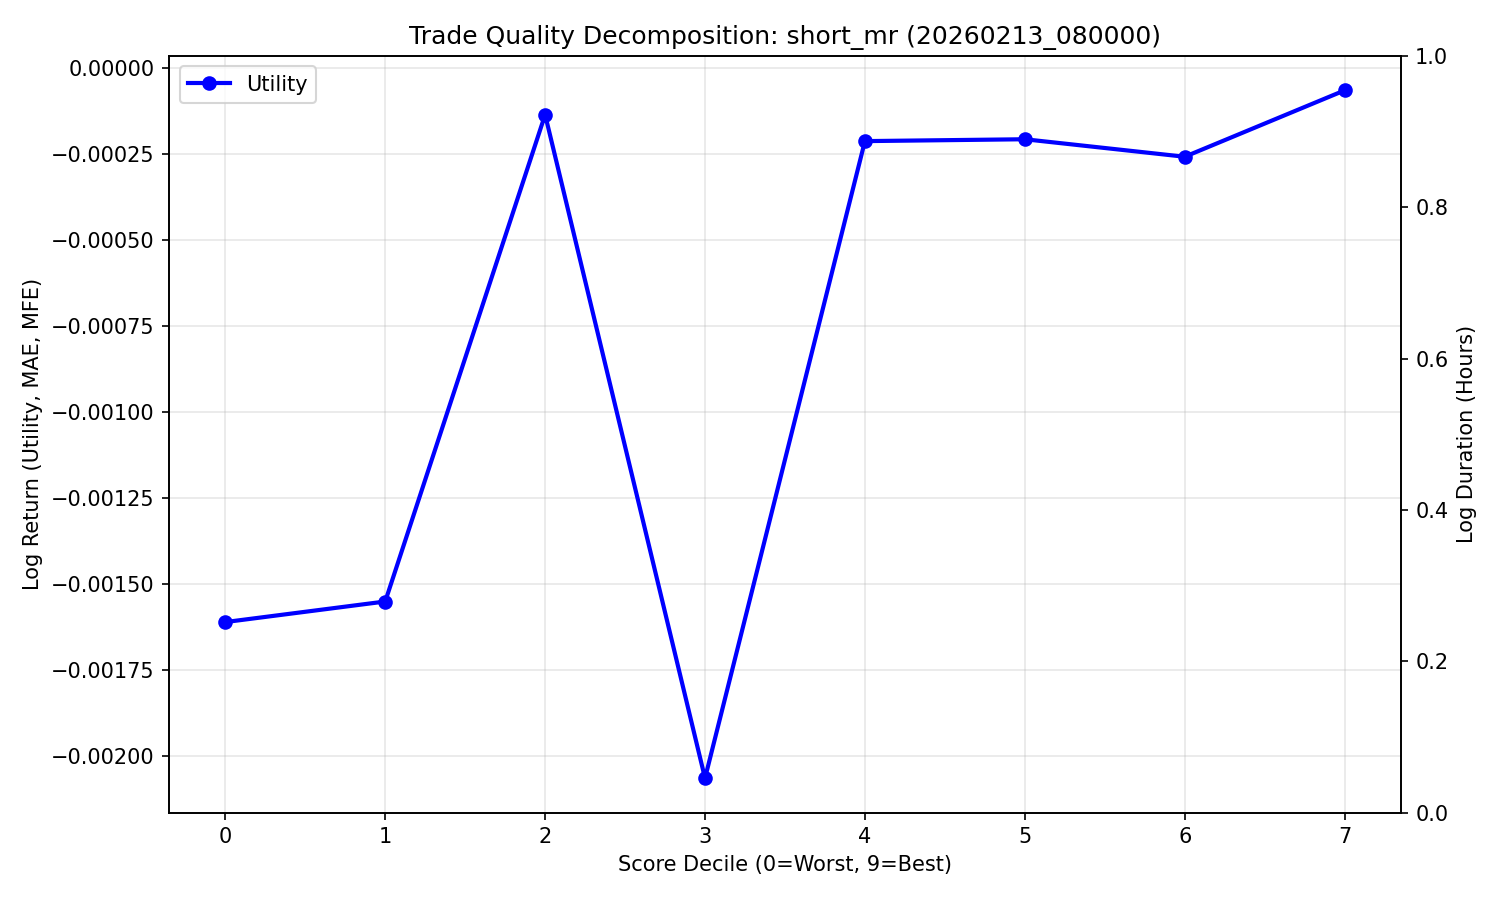

Values plotted in this chart, from the file beside it:
decile, count, Utility
0, 183, -0.001609
1, 183, -0.00155
2, 183, -0.0001345
3, 671, -0.002063
4, 61, -0.0002112
5, 183, -0.0002058
6, 183, -0.0002567
7, 183, -6.375704e-05
